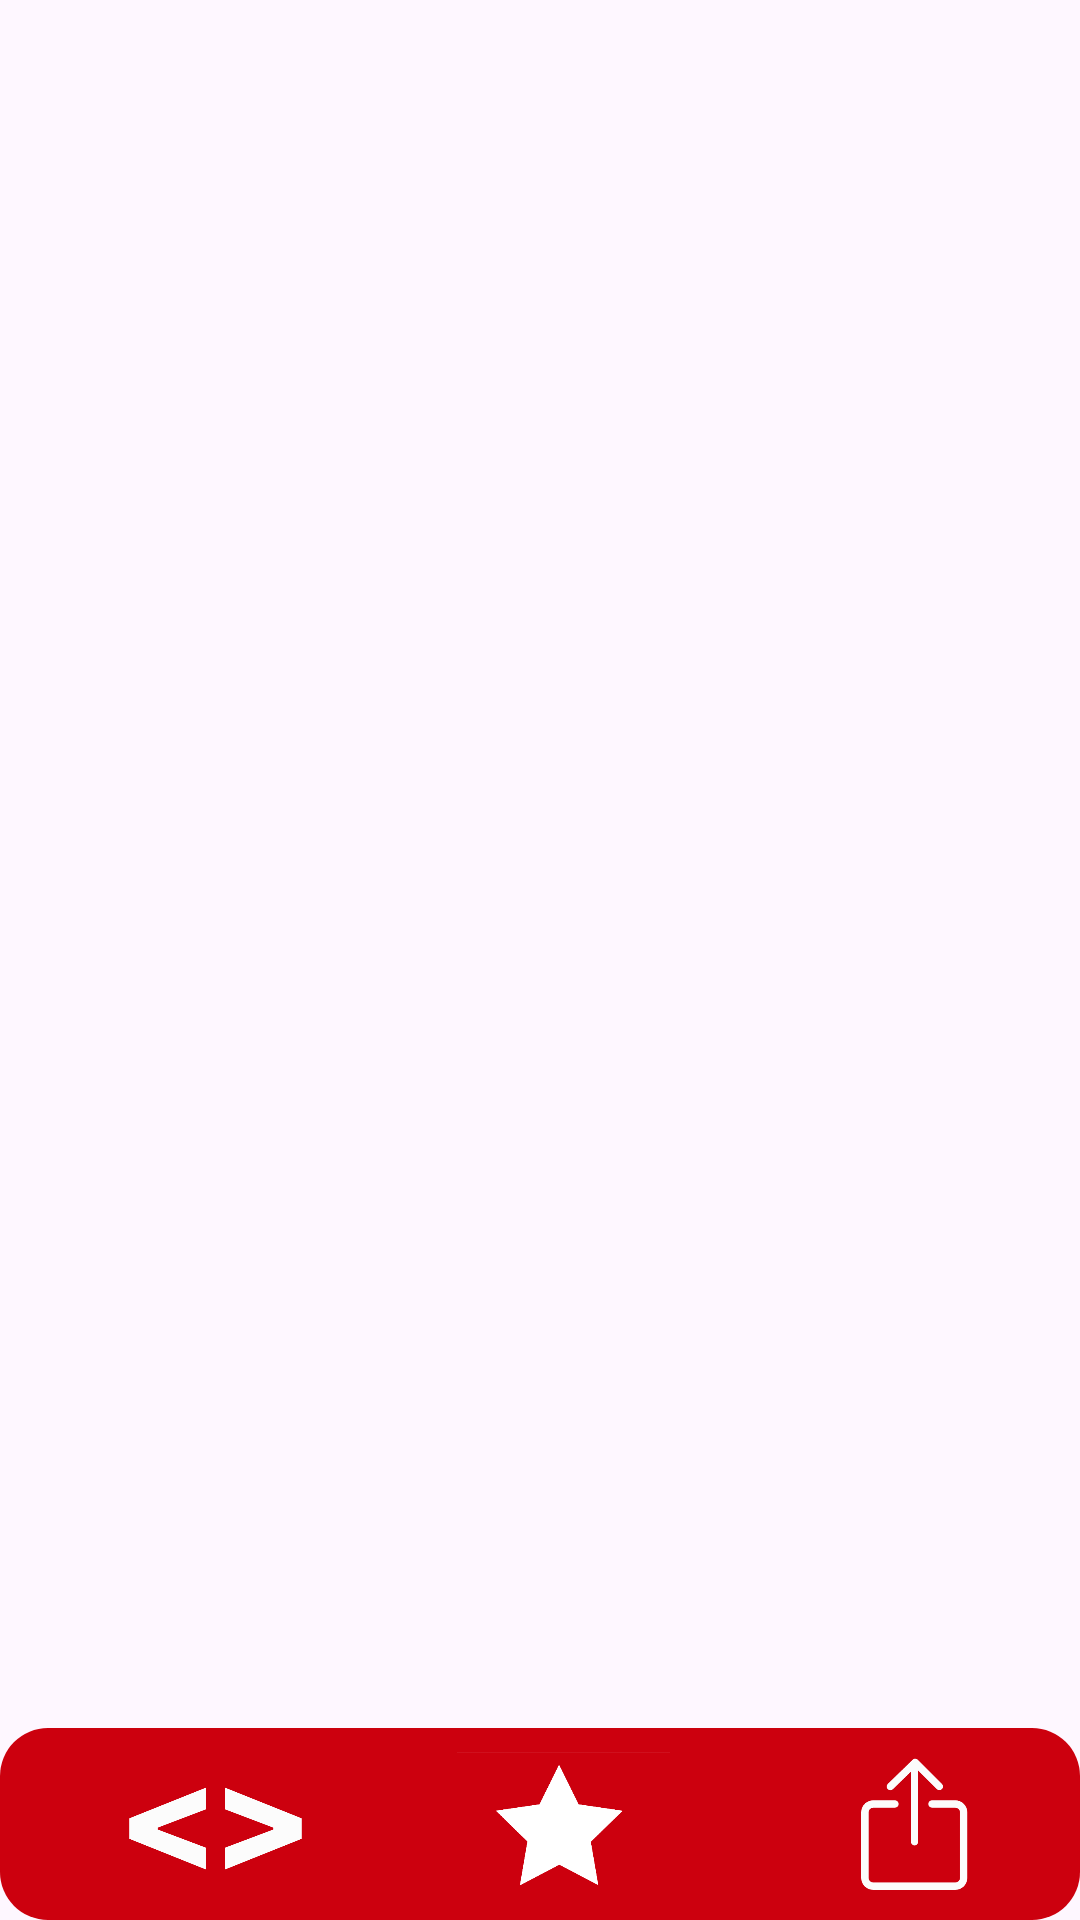

Produce the Android XML layout that renders to this screen, including the resource entries it uses.
<!-- AndroidManifest.xml: application theme Theme.VascularSurgeryProject -->
<!-- res/layout/bottom_bar_layout.xml -->
<?xml version="1.0" encoding="utf-8"?>
<RelativeLayout xmlns:android="http://schemas.android.com/apk/res/android"
    xmlns:app="http://schemas.android.com/apk/res-auto"
    android:layout_width="match_parent"
    android:layout_height="match_parent">

    

    <androidx.appcompat.widget.Toolbar
        android:id="@+id/bottom_bar"
        android:layout_width="match_parent"
        android:layout_height="?attr/actionBarSize"
        android:layout_alignParentBottom="true"
        android:background="@drawable/rounded_toolbar"
        android:elevation="4dp"
        android:theme="@style/ThemeOverlay.AppCompat.ActionBar"
        app:popupTheme="@style/ThemeOverlay.AppCompat.Light">

        <LinearLayout
            android:layout_width="match_parent"
            android:layout_height="match_parent"
            android:orientation="horizontal"
            android:weightSum="3">

            
            <ImageButton
                android:id="@+id/btn_back"
                android:layout_width="0dp"
                android:layout_height="match_parent"
                android:layout_weight="1"
                android:scaleType="centerInside"
                android:padding="8dp"
                android:src="@drawable/back_logo"
                android:background="?attr/selectableItemBackgroundBorderless"
                android:contentDescription="@string/menu_button" />

            
            <ImageButton
                android:id="@+id/btn_star"
                android:layout_width="0dp"
                android:layout_height="match_parent"
                android:layout_weight="1"
                android:scaleType="centerInside"
                android:padding="8dp"
                android:src="@drawable/star_logo"
                android:background="?attr/selectableItemBackgroundBorderless"
                android:contentDescription="@string/menu_button" />

            
            <ImageButton
                android:id="@+id/btn_share"
                android:layout_width="0dp"
                android:layout_height="match_parent"
                android:layout_weight="1"
                android:scaleType="centerInside"
                android:padding="8dp"
                android:src="@drawable/share_logo"
                android:background="?attr/selectableItemBackgroundBorderless"
                android:contentDescription="@string/user_button" />
        </LinearLayout>
    </androidx.appcompat.widget.Toolbar>
</RelativeLayout>
<!-- resources referenced by this layout -->
<resources>
  <!-- drawable back_logo: png bitmap (drawable, 16874 bytes) -->
  <!-- drawable rounded_toolbar (drawable) -->
  <shape xmlns:android="http://schemas.android.com/apk/res/android"
      android:shape="rectangle">
  
      
      <solid android:color="?attr/colorAccent" />
  
      
      <corners android:radius="16dp" />
  </shape>
  <!-- drawable share_logo: png bitmap (drawable, 6290 bytes) -->
  <!-- drawable star_logo: png bitmap (drawable, 9557 bytes) -->
  <string name="menu_button">opens menu</string>
  <string name="user_button">opens userprofile</string>
  <style name="Theme.VascularSurgeryProject" parent="Base.Theme.VascularSurgeryProject" />
  <style name="Base.Theme.VascularSurgeryProject" parent="Theme.Material3.Light.NoActionBar">
          
          
          
          <item name="colorPrimary">@color/botticelli</item>
          <item name="colorPrimaryVariant">@color/rockBlue</item>
          <item name="colorOnPrimary">@color/veniceBlue</item>
  
          
          <item name="backgroundColor">@color/catskillWhite</item>
          <item name="colorSurface">@color/jungleMist</item>
  
          
          <item name="colorOnBackground">@color/black</item>
          <item name="colorOnSurface">@color/black</item>
  
          
          <item name="colorAccent">@color/monzaRed</item>
          <item name="colorError">@color/monzaRed</item>
      </style>
  <color name="botticelli">#FFcbe4e7</color>
  <color name="rockBlue">#FF99bdcc</color>
  <color name="veniceBlue">#FF045a86</color>
  <color name="catskillWhite">#FFf2f8f9</color>
  <color name="jungleMist">#FFc1d0d9</color>
  <color name="black">#FF000000</color>
  <color name="monzaRed">#FFCC000E</color>
</resources>
